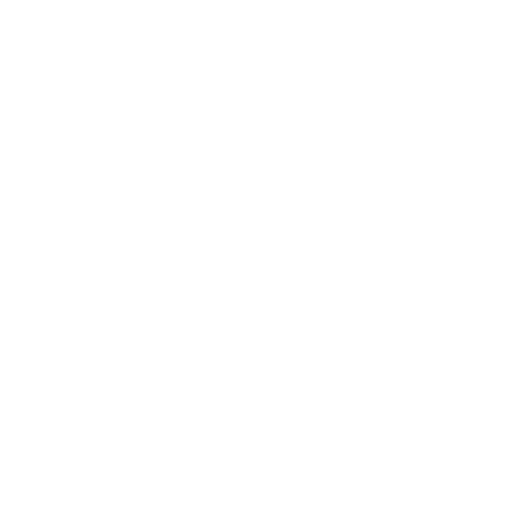
t = 0.00 s
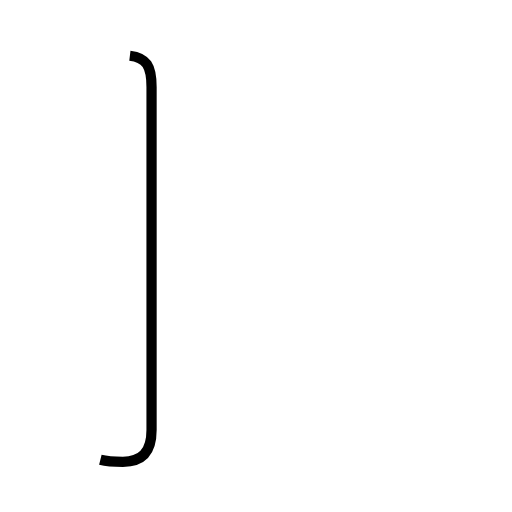
t = 1.34 s
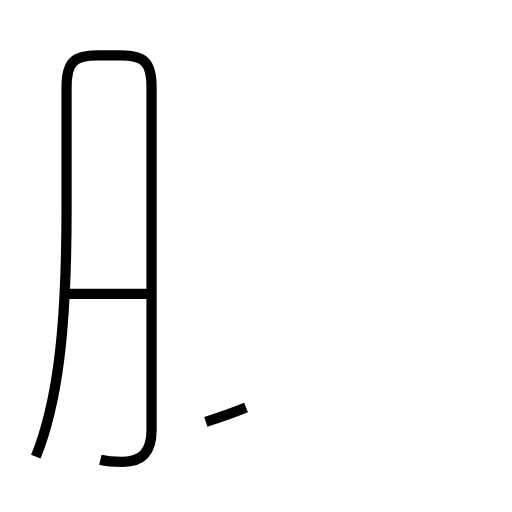
t = 3.06 s
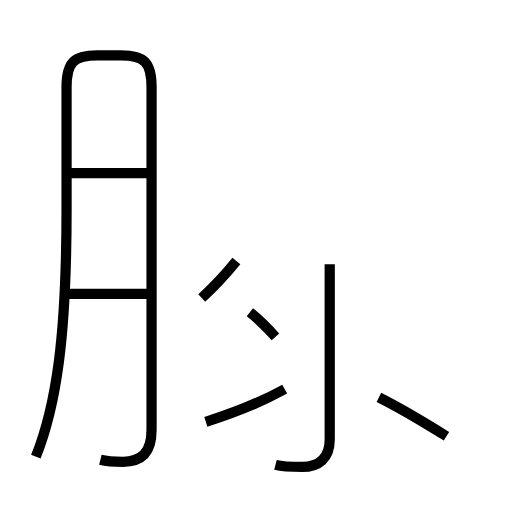
t = 4.64 s
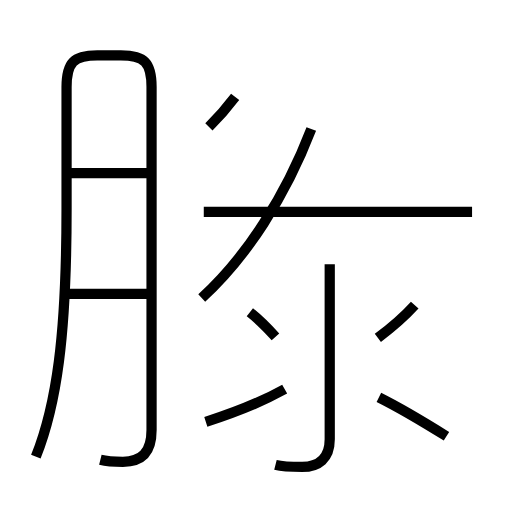
t = 6.14 s
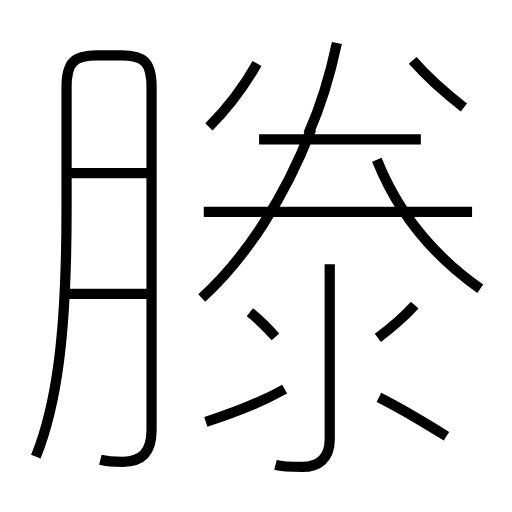
t = 7.70 s

The animated SVG that drew these frames (rendered in a browser with its animation timeline set to each time). Animation: 15 SMIL elements (animate=15); one cycle of 7.70 s.

<?xml version='1.0' encoding='utf-8'?>
<svg viewBox="0.0 -6.0 50.0 50.0" version="1.1" xmlns="http://www.w3.org/2000/svg"><rect x="-1000" y="-1000" width="2000" height="2000" stroke="white" fill="white" /><g style="fill:none;stroke:#000000;stroke-width:1"><path d="M 9.8 0.9 C 10.6 1.1 11.2 1.1 12.0 1.1 C 13.8 1.1 14.8 0.2 14.8 -2.0 L 14.8 -35.5 C 14.8 -37.9 14.1 -38.6 11.8 -38.6 L 9.5 -38.6 C 7.2 -38.6 6.5 -37.9 6.5 -35.5 L 6.5 -23.6 C 6.5 -11.1 5.5 -4.4 3.5 0.6 " transform="translate(0.0 38.0)" stroke-dasharray="89.46054920710321" stroke-dashoffset="89.46054920710321"><animate attributeName="stroke-dashoffset" from="89.46054920710321" to="0" dur="2.6838164762130963s" begin="0s" fill="freeze" /></path><path d="M 14.5 -15.3 L 6.0 -15.3 " transform="translate(0.0 38.0)" stroke-dasharray="8.5" stroke-dashoffset="8.5"><animate attributeName="stroke-dashoffset" from="8.5" to="0" dur="0.255s" begin="2.6838164762130963s" fill="freeze" /></path><path d="M 20.1 -2.8 C 22.6 -3.6 25.1 -4.5 27.8 -6.0 " transform="translate(0.0 38.0)" stroke-dasharray="8.35319682123107" stroke-dashoffset="8.35319682123107"><animate attributeName="stroke-dashoffset" from="8.35319682123107" to="0" dur="0.2505959046369321s" begin="2.938816476213096s" fill="freeze" /></path><path d="M 26.9 1.4 C 27.7 1.6 28.6 1.6 29.5 1.6 C 31.1 1.6 32.2 0.8 32.2 -1.1 L 32.2 -18.2 " transform="translate(0.0 38.0)" stroke-dasharray="24.074813412211096" stroke-dashoffset="24.074813412211096"><animate attributeName="stroke-dashoffset" from="24.074813412211096" to="0" dur="0.7222444023663328s" begin="3.1894123808500283s" fill="freeze" /></path><path d="M 14.5 -27.1 L 6.2 -27.1 " transform="translate(0.0 38.0)" stroke-dasharray="8.3" stroke-dashoffset="8.3"><animate attributeName="stroke-dashoffset" from="8.3" to="0" dur="0.249s" begin="3.911656783216361s" fill="freeze" /></path><path d="M 26.9 -11.1 C 25.9 -12.2 25.3 -12.8 24.4 -13.5 " transform="translate(0.0 38.0)" stroke-dasharray="3.470610909839346" stroke-dashoffset="3.470610909839346"><animate attributeName="stroke-dashoffset" from="3.470610909839346" to="0" dur="0.10411832729518038s" begin="4.160656783216361s" fill="freeze" /></path><path d="M 43.6 -1.4 C 41.2 -2.9 38.8 -4.3 37.0 -5.2 " transform="translate(0.0 38.0)" stroke-dasharray="7.618288834427997" stroke-dashoffset="7.618288834427997"><animate attributeName="stroke-dashoffset" from="7.618288834427997" to="0" dur="0.22854866503283988s" begin="4.264775110511541s" fill="freeze" /></path><path d="M 19.7 -14.9 C 24.1 -18.9 27.9 -24.9 30.4 -31.4 " transform="translate(0.0 38.0)" stroke-dasharray="19.834691489366097" stroke-dashoffset="19.834691489366097"><animate attributeName="stroke-dashoffset" from="19.834691489366097" to="0" dur="0.5950407446809829s" begin="4.493323775544381s" fill="freeze" /></path><path d="M 36.9 -11.0 C 38.1 -11.9 39.5 -13.1 40.5 -14.2 " transform="translate(0.0 38.0)" stroke-dasharray="4.823087847623232" stroke-dashoffset="4.823087847623232"><animate attributeName="stroke-dashoffset" from="4.823087847623232" to="0" dur="0.14469263542869695s" begin="5.088364520225364s" fill="freeze" /></path><path d="M 46.1 -23.3 L 19.9 -23.3 " transform="translate(0.0 38.0)" stroke-dasharray="26.200000000000003" stroke-dashoffset="26.200000000000003"><animate attributeName="stroke-dashoffset" from="26.200000000000003" to="0" dur="0.786s" begin="5.233057155654061s" fill="freeze" /></path><path d="M 20.4 -31.6 C 22.3 -33.5 23.8 -35.5 25.1 -37.8 " transform="translate(0.0 38.0)" stroke-dasharray="7.804830688012778" stroke-dashoffset="7.804830688012778"><animate attributeName="stroke-dashoffset" from="7.804830688012778" to="0" dur="0.23414492064038334s" begin="6.01905715565406s" fill="freeze" /></path><path d="M 46.9 -15.8 C 42.5 -18.9 38.9 -23.1 36.8 -28.4 " transform="translate(0.0 38.0)" stroke-dasharray="16.380351948479625" stroke-dashoffset="16.380351948479625"><animate attributeName="stroke-dashoffset" from="16.380351948479625" to="0" dur="0.49141055845438875s" begin="6.253202076294444s" fill="freeze" /></path><path d="M 41.1 -30.4 L 25.3 -30.4 " transform="translate(0.0 38.0)" stroke-dasharray="15.8" stroke-dashoffset="15.8"><animate attributeName="stroke-dashoffset" from="15.8" to="0" dur="0.474s" begin="6.744612634748832s" fill="freeze" /></path><path d="M 30.1 -30.9 C 31.4 -33.8 32.2 -36.5 32.9 -39.8 " transform="translate(0.0 38.0)" stroke-dasharray="9.349037371932145" stroke-dashoffset="9.349037371932145"><animate attributeName="stroke-dashoffset" from="9.349037371932145" to="0" dur="0.28047112115796435s" begin="7.218612634748832s" fill="freeze" /></path><path d="M 45.3 -33.5 C 43.5 -34.9 41.7 -36.5 40.3 -38.1" transform="translate(0.0 38.0)" stroke-dasharray="6.8039631701750665" stroke-dashoffset="6.8039631701750665"><animate attributeName="stroke-dashoffset" from="6.8039631701750665" to="0" dur="0.204118895105252s" begin="7.499083755906796s" fill="freeze" /></path></g></svg>
